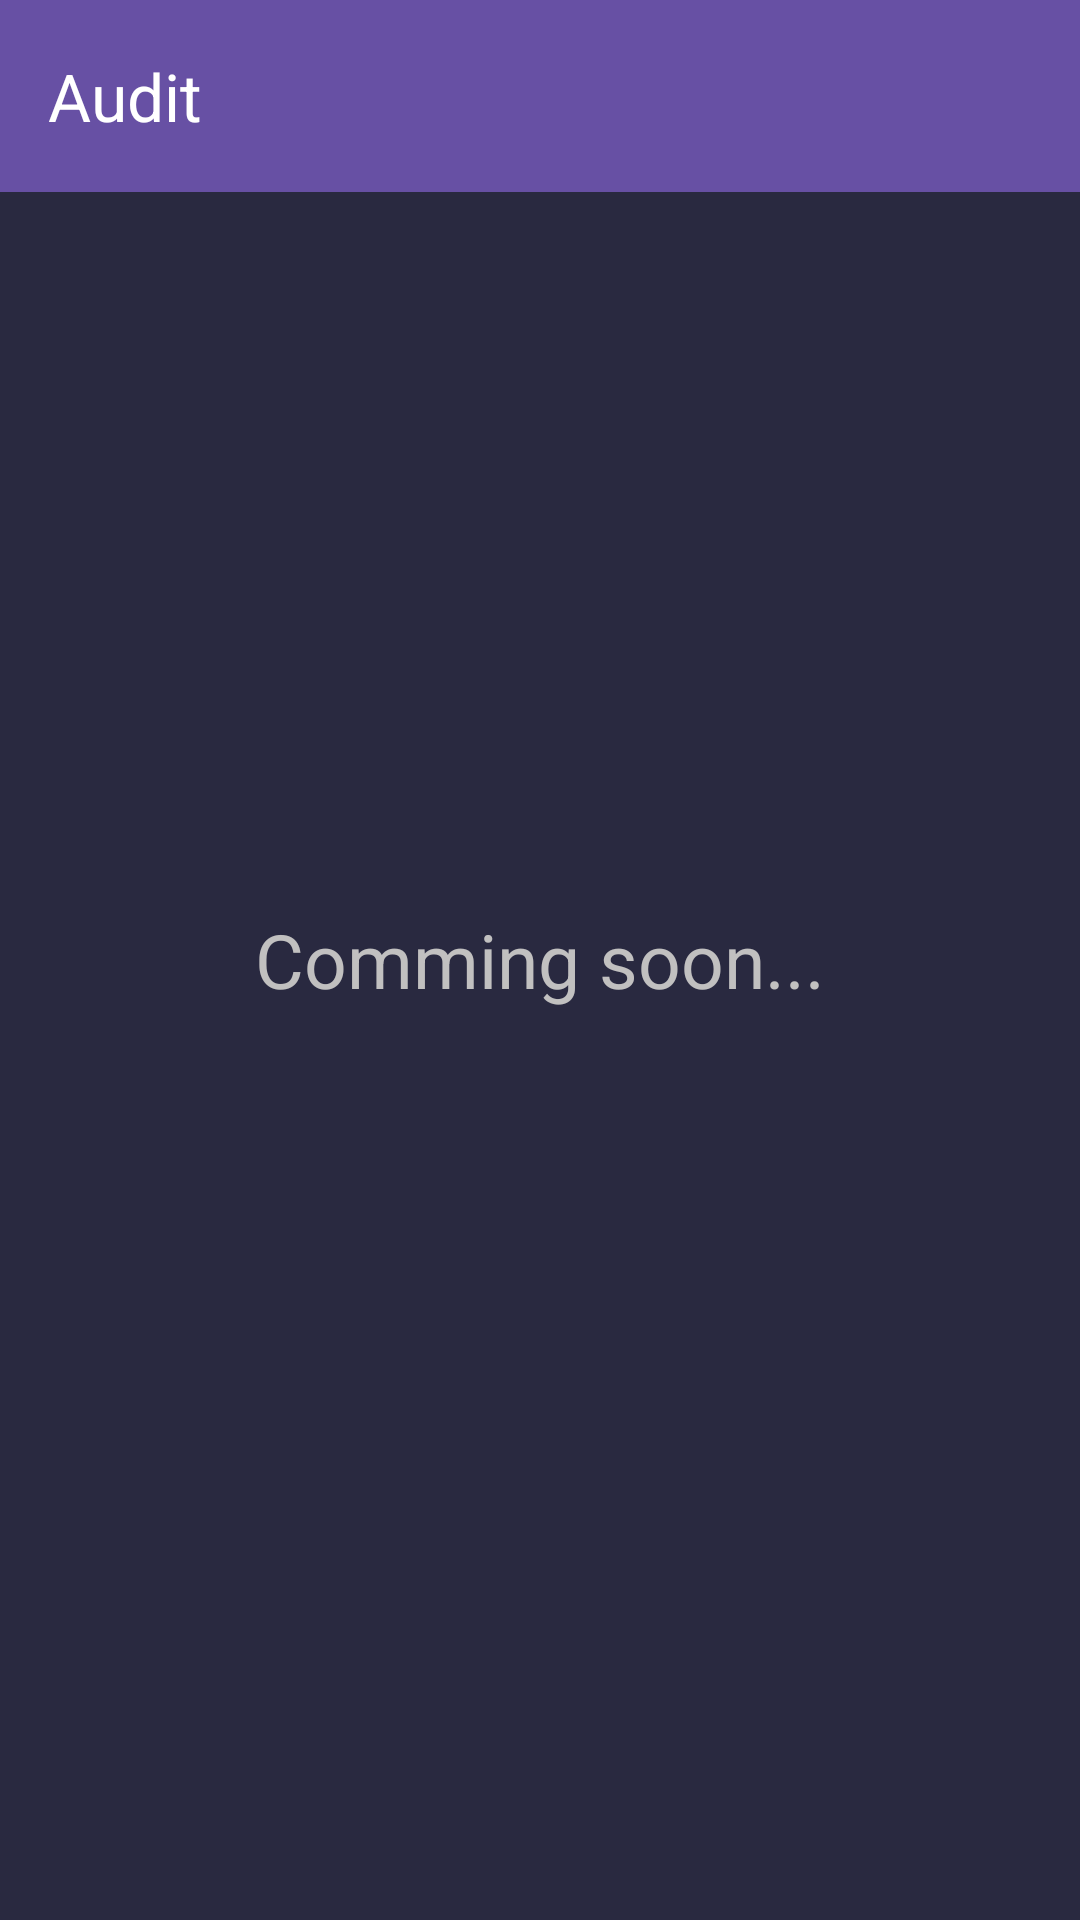

Produce the Android XML layout that renders to this screen, including the resource entries it uses.
<!-- AndroidManifest.xml: application theme Theme.Inventory -->
<!-- res/layout/activity_audit.xml -->
<?xml version="1.0" encoding="utf-8"?>
<androidx.coordinatorlayout.widget.CoordinatorLayout
    xmlns:android="http://schemas.android.com/apk/res/android"
    xmlns:app="http://schemas.android.com/apk/res-auto"
    android:layout_width="match_parent"
    android:layout_height="match_parent"
    android:background="#292940">

    <androidx.appcompat.widget.Toolbar
        android:id="@+id/toolbar"
        android:layout_width="match_parent"
        android:layout_height="?attr/actionBarSize"
        android:background="?attr/colorPrimary"
        android:theme="@style/ThemeOverlay.AppCompat.Dark.ActionBar"
        app:title="Audit"
        app:popupTheme="@style/ThemeOverlay.AppCompat.Light"
        app:navigationIcon="@drawable/baseline_arrow_back_24" /> 

    
    <TextView
        android:layout_width="wrap_content"
        android:layout_height="wrap_content"
        android:text="Comming soon..."
        android:layout_gravity="center"
        android:textColor="#C1C0C0"
        android:textSize="25dp"/>

</androidx.coordinatorlayout.widget.CoordinatorLayout>
<!-- resources referenced by this layout -->
<resources>
  <style name="Theme.Inventory" parent="Base.Theme.Inventory" />
  <style name="Base.Theme.Inventory" parent="Theme.Material3.DayNight.NoActionBar">
          
          
          <item name="android:statusBarColor">@android:color/transparent</item>
          <item name="android:navigationBarColor">@android:color/transparent</item>
          <item name="android:windowDrawsSystemBarBackgrounds">true</item>
          
          
      </style>
</resources>
